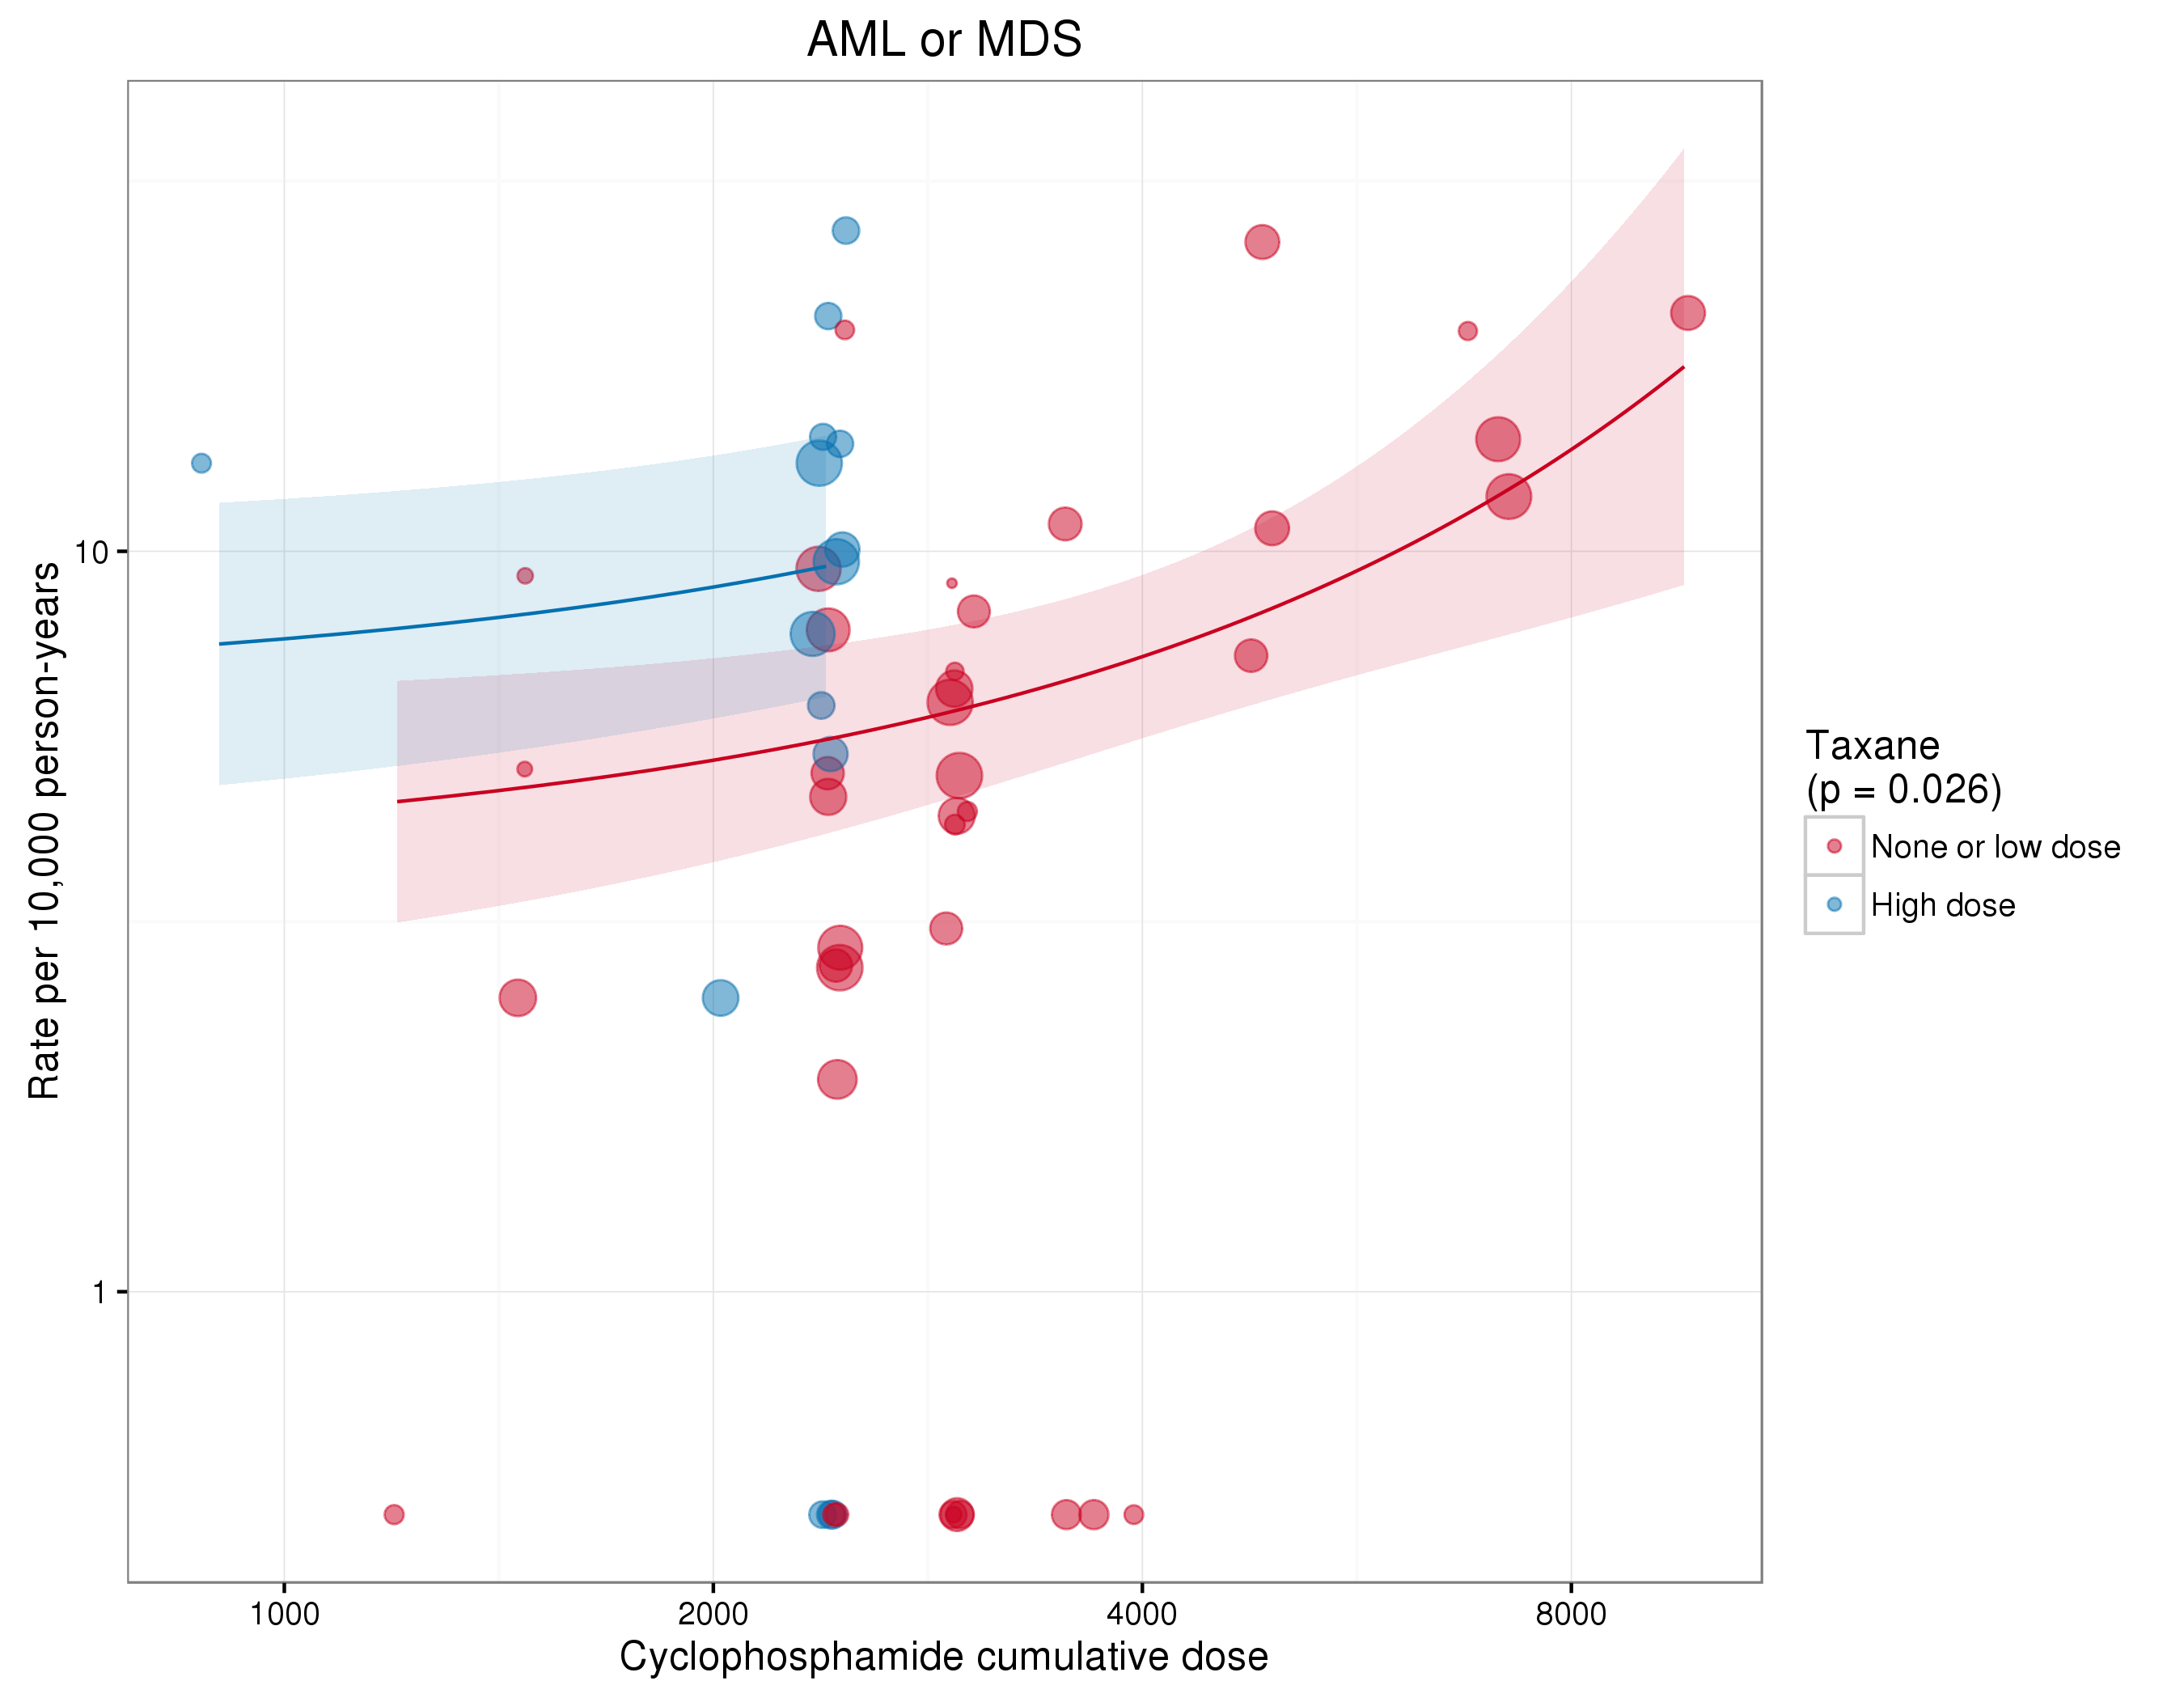

Data behind this chart, as committed beside it:
id, authorYear, isCyclo, xCyc, isCycHighDose, xTax, isTaxHighDose, isAnthra, isTaxane, isFluoro, nITT, medianFU, malType, malN, py, rate
970, Bergh (2000), TRUE, 1.2, FALSE, NA, FALSE, TRUE, FALSE, FALSE, 274, 38.3, AML or MDS, 0, 874.5, 0
1035, Bernard-Marty (2003), TRUE, 4, TRUE, NA, FALSE, TRUE, FALSE, FALSE, 267, 73, AML or MDS, 0, 1624, 0
1035, Bernard-Marty (2003), TRUE, 6.64, TRUE, NA, FALSE, TRUE, FALSE, FALSE, 255, 73, AML or MDS, 3, 1551, 19.34
1997, Bonneterre (2005), TRUE, 3, TRUE, NA, FALSE, TRUE, FALSE, TRUE, 289, 110, AML or MDS, 1, 2649, 3.775
1997, Bonneterre (2005), TRUE, 3, TRUE, NA, FALSE, TRUE, FALSE, TRUE, 276, 110, AML or MDS, 1, 2530, 3.953
1040, Citron (2003), TRUE, 2.4, TRUE, 7, TRUE, TRUE, TRUE, FALSE, 484, 36, AML or MDS, 2, 1452, 13.77
1040, Citron (2003), TRUE, 2.4, TRUE, 7, TRUE, TRUE, TRUE, FALSE, 493, 36, AML or MDS, 3, 1479, 20.28
1040, Citron (2003), TRUE, 2.4, TRUE, 7, TRUE, TRUE, TRUE, FALSE, 501, 36, AML or MDS, 4, 1503, 26.61
1040, Citron (2003), TRUE, 2.4, TRUE, 7, TRUE, TRUE, TRUE, FALSE, 495, 36, AML or MDS, 2, 1485, 13.47
2016, Del Mastro (2015), TRUE, 2.4, TRUE, 7, TRUE, TRUE, TRUE, FALSE, 545, 84, AML or MDS, 0, 3815, 0
2016, Del Mastro (2015), TRUE, 2.4, TRUE, 7, TRUE, TRUE, TRUE, TRUE, 544, 84, AML or MDS, 0, 3808, 0
2016, Del Mastro (2015), TRUE, 2.4, TRUE, 7, TRUE, TRUE, TRUE, FALSE, 502, 84, AML or MDS, 2, 3514, 5.692
2016, Del Mastro (2015), TRUE, 2.4, TRUE, 7, TRUE, TRUE, TRUE, TRUE, 500, 84, AML or MDS, 0, 3500, 0
2000, Eiermann (2011), TRUE, 2.4, TRUE, 4, FALSE, TRUE, TRUE, FALSE, 1649, 65, AML or MDS, 2, 8932, 2.239
2000, Eiermann (2011), TRUE, 3, TRUE, 4.5, FALSE, TRUE, TRUE, FALSE, 1649, 65, AML or MDS, 4, 8932, 4.478
1876, Fisher (1997), TRUE, 2.4, TRUE, NA, FALSE, TRUE, FALSE, FALSE, 767, 69.3, AML or MDS, 2, 4429, 4.515
1876, Fisher (1997), TRUE, 2.4, TRUE, NA, FALSE, TRUE, FALSE, FALSE, 767, 69.3, AML or MDS, 1, 4429, 2.258
1876, Fisher (1997), TRUE, 4.8, TRUE, NA, FALSE, TRUE, FALSE, FALSE, 772, 69.3, AML or MDS, 3, 4458, 6.729
961, Fisher (1999), TRUE, 4.8, TRUE, NA, FALSE, TRUE, FALSE, FALSE, 849, 55.2, AML or MDS, 4, 3905, 10.24
961, Fisher (1999), TRUE, 4.8, TRUE, NA, FALSE, TRUE, FALSE, FALSE, 847, 55.2, AML or MDS, 10, 3896, 25.67
961, Fisher (1999), TRUE, 9.6, TRUE, NA, FALSE, TRUE, FALSE, FALSE, 849, 55.2, AML or MDS, 8, 3905, 20.48
1847, Fumoleu (2003), TRUE, 3, TRUE, NA, FALSE, TRUE, FALSE, TRUE, 212, 131, AML or MDS, 0, 2314, 0
1847, Fumoleu (2003), TRUE, 1.5, FALSE, NA, FALSE, TRUE, FALSE, TRUE, 209, 131, AML or MDS, 2, 2282, 8.766
1847, Fumoleu (2003), TRUE, 1.5, FALSE, NA, FALSE, TRUE, FALSE, TRUE, 200, 131, AML or MDS, 1, 2183, 4.58
1265, Goldstein (2008), TRUE, 2.4, TRUE, NA, FALSE, TRUE, FALSE, FALSE, 1441, 79.5, AML or MDS, 7, 9547, 7.332
1841, Henderson (2003), TRUE, 2.4, TRUE, NA, FALSE, TRUE, FALSE, FALSE, 1551, 69, AML or MDS, 8, 8918, 8.97
1850, Kerbrat (2007), TRUE, 3, TRUE, NA, FALSE, TRUE, FALSE, TRUE, 241, 78, AML or MDS, 1, 1566, 6.384
1939, Linden (2007), TRUE, 7.2, TRUE, NA, FALSE, TRUE, FALSE, FALSE, 1590, 86.4, AML or MDS, 13, 11448, 11.36
1939, Linden (2007), TRUE, 7.2, TRUE, NA, FALSE, TRUE, FALSE, FALSE, 1524, 86.4, AML or MDS, 15, 10973, 13.67
1884, Mackey (2013), TRUE, 3, TRUE, 4.5, FALSE, TRUE, TRUE, FALSE, 745, 124, AML or MDS, 6, 7698, 7.794
1884, Mackey (2013), TRUE, 3, TRUE, NA, FALSE, TRUE, FALSE, TRUE, 746, 124, AML or MDS, 2, 7709, 2.594
1843, Mamounas (2005), TRUE, 2.4, TRUE, NA, FALSE, TRUE, FALSE, FALSE, 1529, 65, AML or MDS, 2, 8282, 2.415
1843, Mamounas (2005), TRUE, 2.4, TRUE, 9, TRUE, TRUE, TRUE, FALSE, 1531, 65, AML or MDS, 6, 8293, 7.235
1399, Martin (2010), TRUE, 3, TRUE, 4.5, FALSE, TRUE, TRUE, FALSE, 539, 77, AML or MDS, 0, 3459, 0
1399, Martin (2010), TRUE, 3, TRUE, NA, FALSE, TRUE, FALSE, TRUE, 521, 77, AML or MDS, 0, 3343, 0
2002, Martin (2013), TRUE, 2, FALSE, 8, TRUE, TRUE, TRUE, TRUE, 951, 63.3, AML or MDS, 1, 5017, 1.993
2002, Martin (2013), TRUE, 3, TRUE, NA, FALSE, TRUE, FALSE, TRUE, 974, 63.3, AML or MDS, 2, 5138, 3.893
2003, Moore (2007), TRUE, 0.9, FALSE, 6, TRUE, TRUE, TRUE, FALSE, 271, 70, AML or MDS, 2, 1581, 12.65
2003, Moore (2007), TRUE, 2.4, TRUE, NA, FALSE, TRUE, FALSE, FALSE, 265, 70, AML or MDS, 3, 1546, 19.41
2049, Nitz (2014), TRUE, 2.4, TRUE, 4, FALSE, TRUE, TRUE, FALSE, 978, 59, AML or MDS, 2, 4808, 4.159
2049, Nitz (2014), TRUE, 3, TRUE, NA, FALSE, TRUE, FALSE, TRUE, 795, 59, AML or MDS, 0, 3909, 0
2008, Roche (2006), TRUE, 3, TRUE, NA, FALSE, TRUE, FALSE, TRUE, 169, 83, AML or MDS, 1, 1169, 8.555
1844, Roche (2006), TRUE, 3, TRUE, NA, FALSE, TRUE, FALSE, TRUE, 996, 60, AML or MDS, 3, 4980, 6.024
1844, Roche (2006), TRUE, 1.5, FALSE, 3, FALSE, TRUE, TRUE, TRUE, 1003, 60, AML or MDS, 1, 5015, 1.994
2009, Romond (2005), TRUE, 2.4, TRUE, 7, TRUE, TRUE, TRUE, FALSE, 872, 28.8, AML or MDS, 2, 2093, 9.557
2009, Romond (2005), TRUE, 2.4, TRUE, 7, TRUE, TRUE, TRUE, FALSE, 864, 28.8, AML or MDS, 1, 2074, 4.823
2010, Shulman (2014), TRUE, 2.4, TRUE, NA, FALSE, TRUE, FALSE, FALSE, 1142, 73.2, AML or MDS, 1, 6966, 1.436
2010, Shulman (2014), TRUE, 3.6, TRUE, NA, FALSE, TRUE, FALSE, FALSE, 789, 73.2, AML or MDS, 5, 4813, 10.39
2011, Swain (2013), TRUE, 3, TRUE, 4.5, FALSE, TRUE, TRUE, FALSE, 1630, 64, AML or MDS, 5, 8693, 5.752
2011, Swain (2013), TRUE, 2.4, TRUE, 7, TRUE, TRUE, TRUE, FALSE, 1634, 64, AML or MDS, 8, 8715, 9.18
2011, Swain (2013), TRUE, 2.4, TRUE, 7, TRUE, TRUE, TRUE, FALSE, 1630, 64, AML or MDS, 11, 8693, 12.65
1141, Venturini (2005), TRUE, 3.6, TRUE, NA, FALSE, TRUE, FALSE, TRUE, 604, 124.8, AML or MDS, 0, 6282, 0
1141, Venturini (2005), TRUE, 3.6, TRUE, NA, FALSE, TRUE, FALSE, TRUE, 610, 124.8, AML or MDS, 0, 6344, 0
1598, Vici (2012), TRUE, 2.4, TRUE, NA, FALSE, TRUE, FALSE, FALSE, 360, 64, AML or MDS, 0, 1920, 0
1598, Vici (2012), TRUE, 2.4, TRUE, 4, FALSE, TRUE, TRUE, FALSE, 368, 64, AML or MDS, 0, 1963, 0
